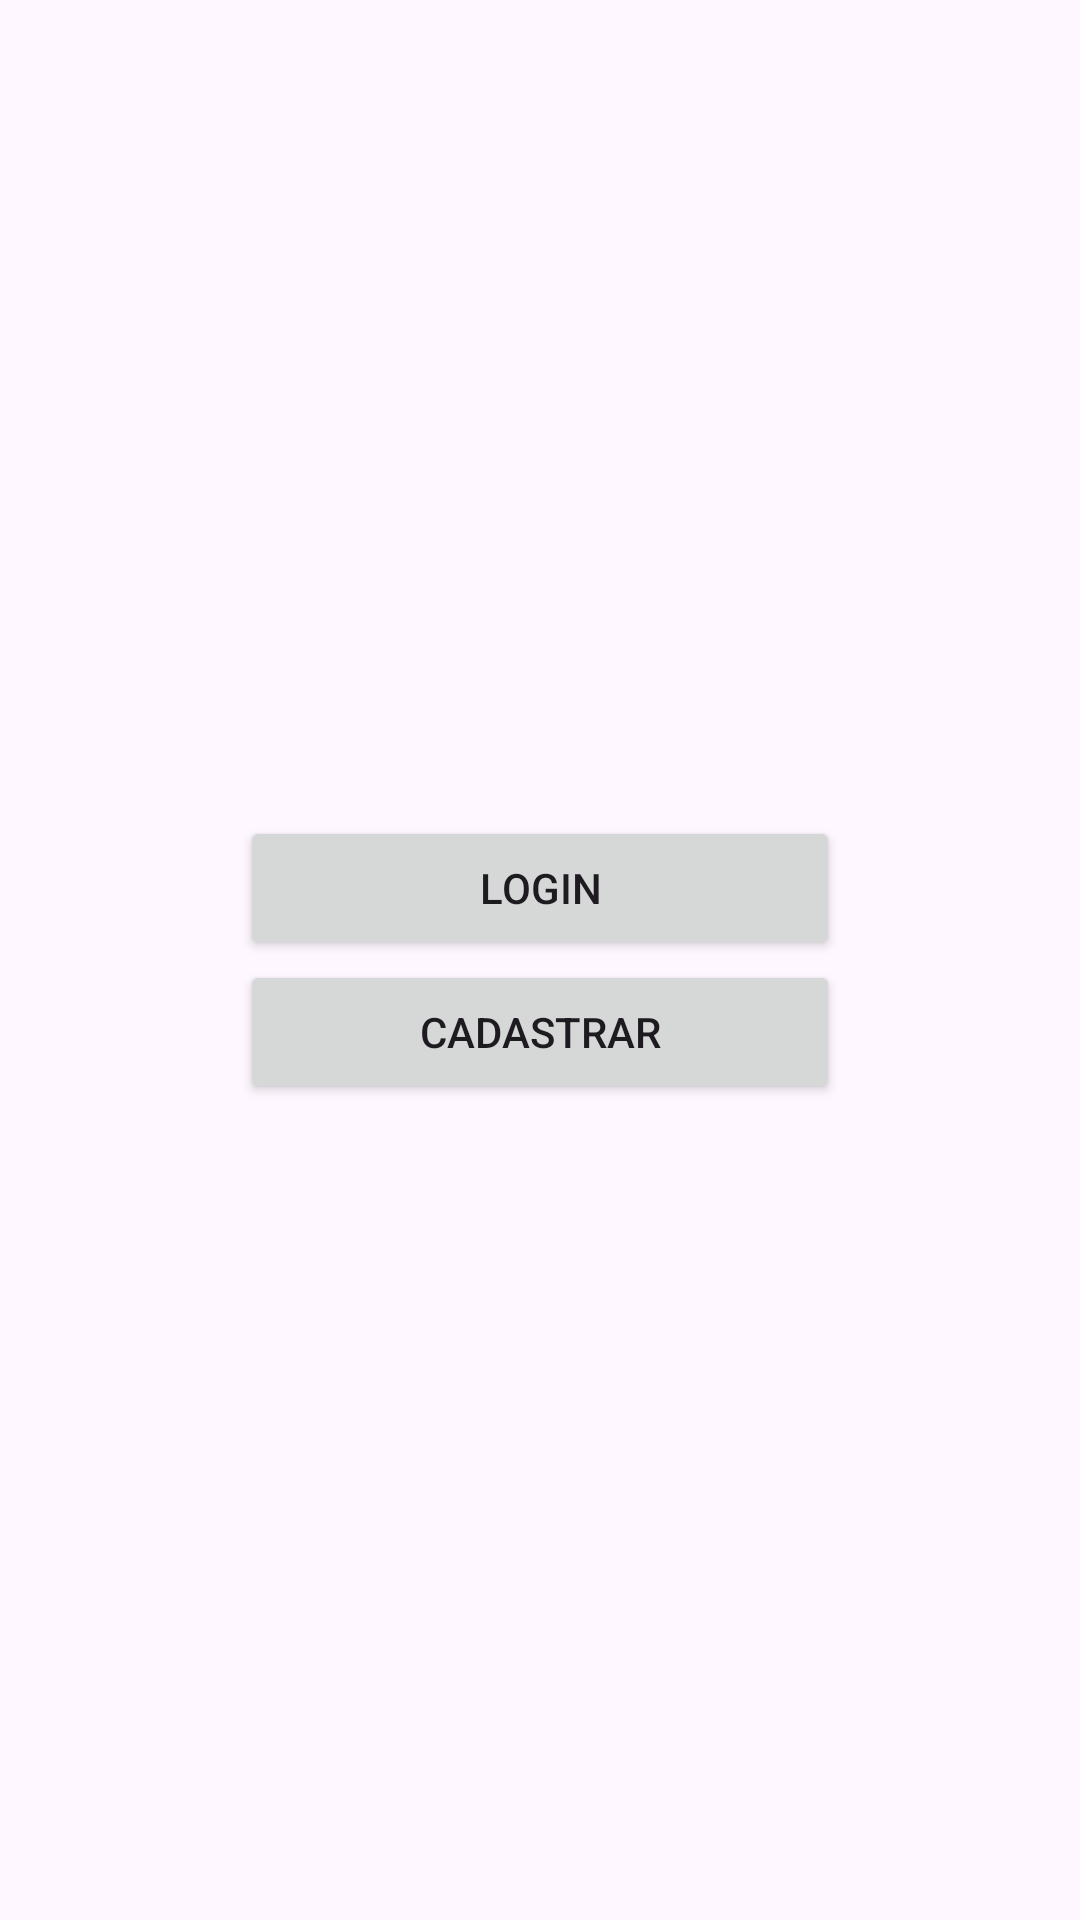

This screen was rendered from an Android layout file. Write that file and the resources it references.
<!-- AndroidManifest.xml: application theme Theme.FirebaseAutenticacao -->
<!-- res/layout/activity_main.xml -->
<?xml version="1.0" encoding="utf-8"?>
<LinearLayout xmlns:android="http://schemas.android.com/apk/res/android"
    xmlns:app="http://schemas.android.com/apk/res-auto"
    xmlns:tools="http://schemas.android.com/tools"
    android:id="@+id/main"
    android:layout_width="match_parent"
    android:layout_height="match_parent"
    android:orientation="vertical"
    android:gravity="center"
    tools:context=".MainActivity">

    <Button
        android:id="@+id/button_login"
        android:layout_width="200dp"
        android:layout_height="wrap_content"
        android:text="@string/login"/>
    <Button
        android:id="@+id/button_Cadastrar"
        android:layout_width="200dp"
        android:layout_height="wrap_content"
        android:text="@string/cadastrar"/>

</LinearLayout>
<!-- resources referenced by this layout -->
<resources>
  <string name="cadastrar">Cadastrar</string>
  <string name="login">Login</string>
  <style name="Theme.FirebaseAutenticacao" parent="Base.Theme.FirebaseAutenticacao" />
  <style name="Base.Theme.FirebaseAutenticacao" parent="Theme.Material3.DayNight.NoActionBar">
          
          
      </style>
</resources>
